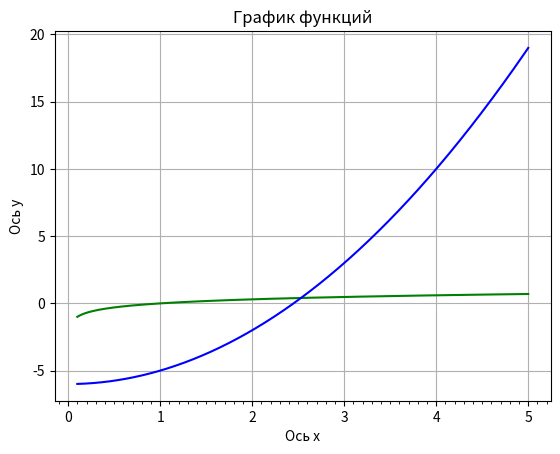

Write the Python code that produced this figure.
from math import log10
import numpy as np
import matplotlib.pyplot as plt
import matplotlib.ticker as ticker

# Определение функций
def f(x):
    return log10(x) + 6 - (x**2)

def y1(x):
    return log10(x)

def y2(x):
    return (x**2) - 6

# СОздание графика
x_vals = np.linspace(0.1, 5, 500)
y1_vals = [y1(x) for x in x_vals]
y2_vals = [y2(x) for x in x_vals]
fig, ax = plt.subplots()
ax.plot(x_vals, y1_vals, color='green', label='y=log10(x)')
ax.plot(x_vals, y2_vals, color='blue', label='y=x*2-6')
ax.xaxis.set_major_locator(ticker.MultipleLocator(1)) 
ax.xaxis.set_minor_locator(ticker.MultipleLocator(0.1))
plt.grid(True)
plt.xlabel('Ось х')
plt.ylabel('Ось y')
plt.title('График функций')

# Нахождение интервалов, внутри которых существует корень
intervals = []
step = 0.1
x = 0.1
while x < 5:
    if f(x) * f(x + step) < 0:
        intervals.append((x, x + step))
    x += step

for i in range(len(intervals)):
        print(f'Интервал №{i+1} = {intervals[i]}')
plt.show()



# from math import sin
# import numpy as np
# import matplotlib.pyplot as plt
# import matplotlib.ticker as ticker

# # Определение функций
# def f(x):
#     return x * sin(x) - 1

# def y1(x):
#     return x * sin(x) 

# def y2(x):
#     return 1

# # СОздание графика
# x_vals = np.linspace(-10, 10, 500)
# y1_vals = [y1(x) for x in x_vals]
# y2_vals = [y2(x) for x in x_vals]
# fig, ax = plt.subplots()
# ax.plot(x_vals, y1_vals, color='green', label='y=xsinx')
# ax.plot(x_vals, y2_vals, color='blue', label='y=1)
# ax.xaxis.set_major_locator(ticker.MultipleLocator(1)) 
# ax.xaxis.set_minor_locator(ticker.MultipleLocator(0.1))
# plt.grid(True)
# plt.xlabel('Ось х')
# plt.ylabel('Ось y')
# plt.title('График функций')

# # Нахождение интервалов, внутри которых существует корень
# intervals = []
# step = 0.1
# x = -5
# while x < 5:
#     if f(x) * f(x + step) < 0:
#         intervals.append((x, x + step))
#     x += step

# for i in range(len(intervals)):
#         print(f'Интервал №{i+1} = {intervals[i]}')
# plt.show()
